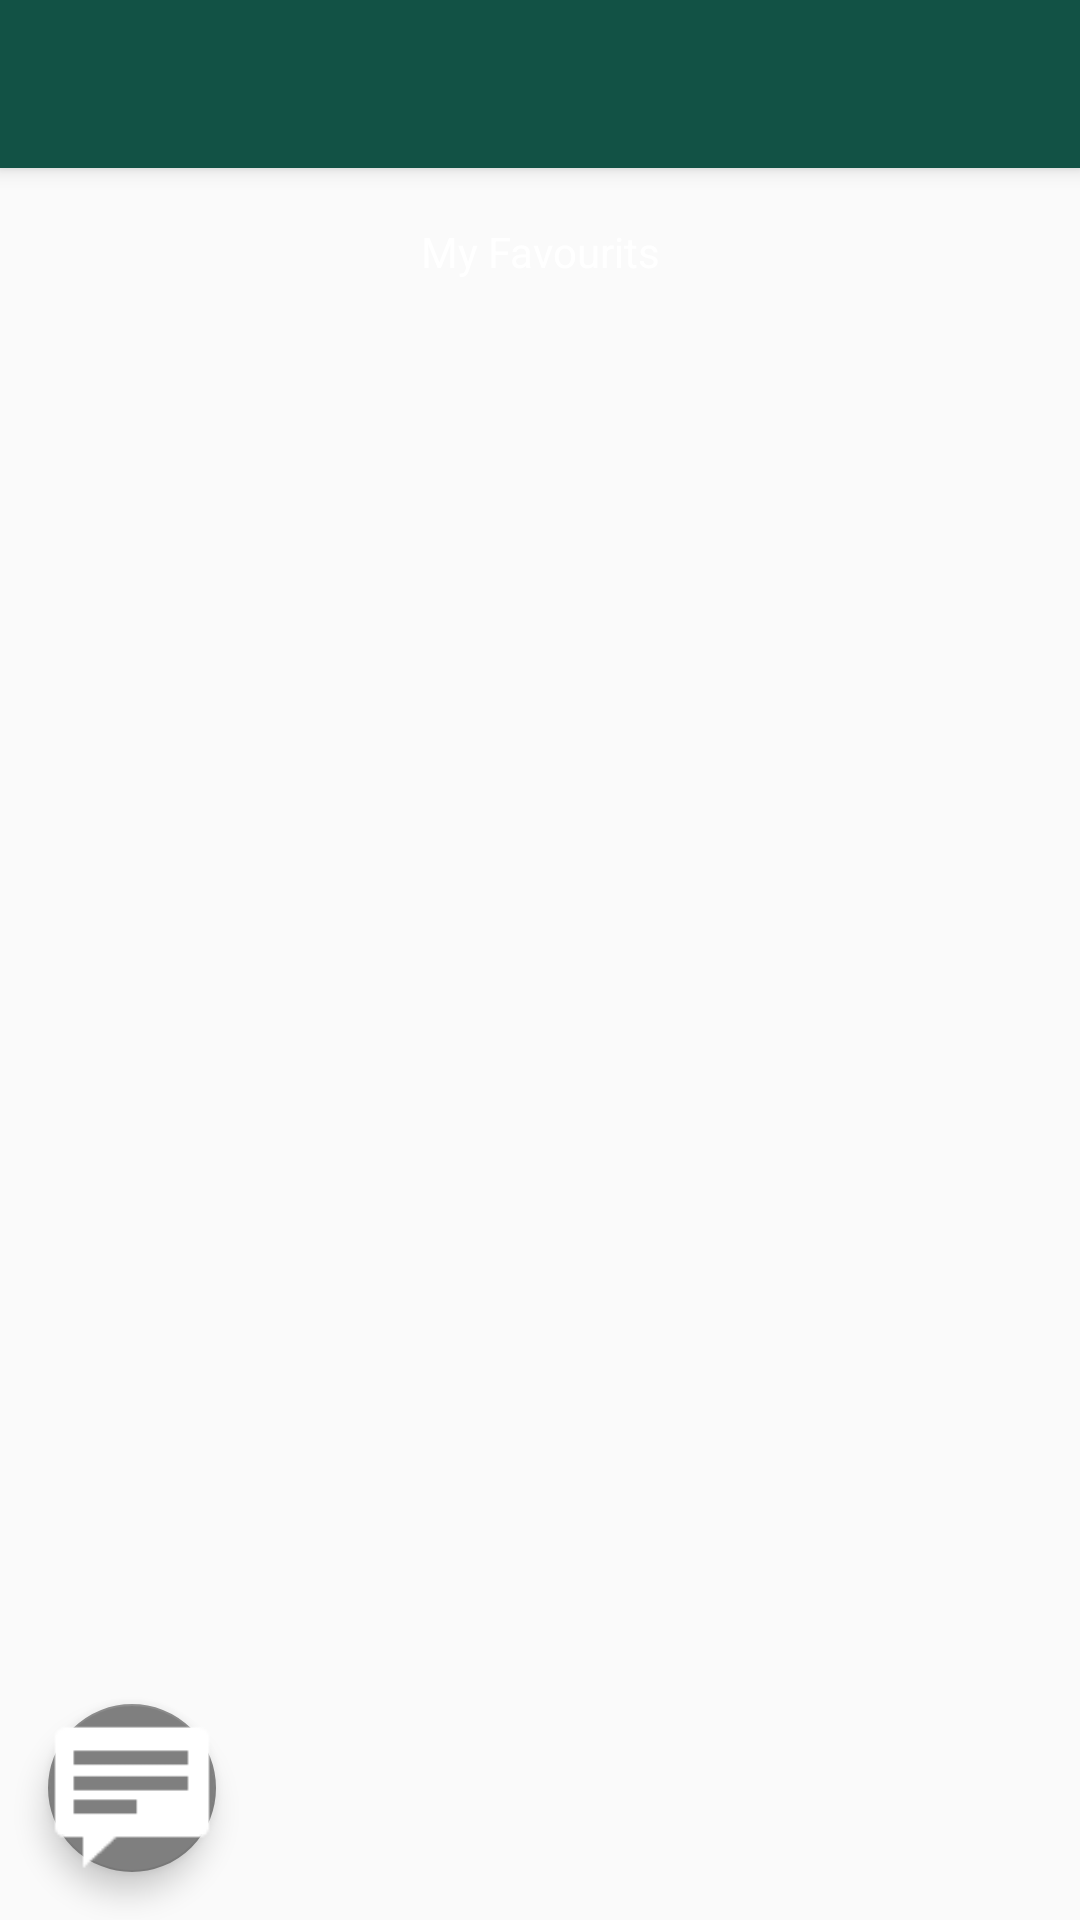

Layout XML and referenced resources for this Android screen:
<!-- AndroidManifest.xml: activity theme AppTheme.NoActionBar -->
<!-- res/layout/activity_main.xml -->
<?xml version="1.0" encoding="utf-8"?>
<android.support.design.widget.CoordinatorLayout xmlns:android="http://schemas.android.com/apk/res/android"
    xmlns:app="http://schemas.android.com/apk/res-auto"
    xmlns:tools="http://schemas.android.com/tools"
    android:layout_width="match_parent"
    android:layout_height="match_parent"
    android:fitsSystemWindows="true"
    android:background="@color/backgroundColor"
    tools:context=".MainActivity_module.MainActivity">

    <android.support.design.widget.AppBarLayout
        android:id="@+id/app_bar"
        android:layout_width="match_parent"
        android:layout_height="wrap_content"
        android:theme="@style/AppTheme.AppBarOverlay">

        <android.support.v7.widget.Toolbar
            android:id="@+id/toolbar"
            android:layout_width="match_parent"
            android:layout_height="?attr/actionBarSize"
            app:popupTheme="@style/AppTheme.PopupOverlay" />

    </android.support.design.widget.AppBarLayout>

    <FrameLayout
        android:layout_width="match_parent"
        android:layout_height="match_parent"
        app:layout_behavior="@string/appbar_scrolling_view_behavior">
        <include layout="@layout/fragment_main" />
    </FrameLayout>

    <android.support.design.widget.FloatingActionButton

        xmlns:android="http://schemas.android.com/apk/res/android"
        xmlns:app="http://schemas.android.com/apk/res-auto"

        android:id="@+id/main_fab"
        android:layout_width="wrap_content"
        android:layout_height="wrap_content"
        android:layout_gravity="start|bottom"

        android:layout_margin="@dimen/fab_margin"
        app:rippleColor="@color/cardview_dark_background"
        android:src="@android:drawable/stat_notify_chat" />

</android.support.design.widget.CoordinatorLayout>
<!-- res/layout/fragment_main.xml (included above) -->
<?xml version="1.0" encoding="utf-8"?>
<LinearLayout xmlns:android="http://schemas.android.com/apk/res/android"
    android:layout_width="match_parent"
    android:layout_height="match_parent"
    xmlns:tools="http://schemas.android.com/tools"
    android:orientation="vertical"


    >
    <TextView
        android:id="@+id/RecyclerTitle"
        android:layout_width="match_parent"
        android:layout_height="?attr/actionBarSize"
        android:text="My Favourits"
        android:layout_gravity="center"
        android:gravity="center"
        />
    <ImageView
        android:id="@+id/RecyclerLoading"
        android:layout_width="match_parent"
        android:layout_height="0dp"
        android:layout_weight="1"
        android:src="@drawable/loading"
        />
    <android.support.v7.widget.RecyclerView
        android:id="@+id/movie_list"
        android:layout_width="match_parent"
        android:layout_height="wrap_content"

        android:layout_marginLeft="15dp"
        android:layout_marginRight="15dp"

        tools:context=".MainActivity_module.MainActivity"

        />
</LinearLayout>
<!-- resources referenced by this layout -->
<resources>
  <dimen name="fab_margin">16dp</dimen>
  <style name="AppTheme.AppBarOverlay" parent="ThemeOverlay.AppCompat.Dark.ActionBar" />
  <style name="AppTheme.PopupOverlay" parent="MyApp.PopupMenu" />
  <style name="AppTheme.NoActionBar" parent="AppTheme">
          <item name="preferenceTheme">@style/PreferenceThemeOverlay</item>
          <item name="windowActionBar">false</item>
          <item name="windowNoTitle">true</item>
      </style>
  <style name="MyApp.PopupMenu" parent="android:Widget.Holo.Light.ListPopupWindow">
  
      </style>
  <style name="AppTheme" parent="Theme.AppCompat.Light.DarkActionBar">
          
          
          <item name="colorPrimary">#125245</item>
          <item name="colorPrimaryDark">#7f7f7f</item>
          <item name="colorAccent">#7f7f7f</item>
          <item name="android:textColor">@android:color/white</item>
  
          <item name="preferenceTheme">@style/PreferenceThemeOverlay</item>
  
          <item name="android:actionBarStyle">@style/MyAppActionBarTheme</item>
      </style>
  <style name="MyAppActionBarTheme" parent="android:Theme.Holo.Light">
  
      </style>
</resources>
